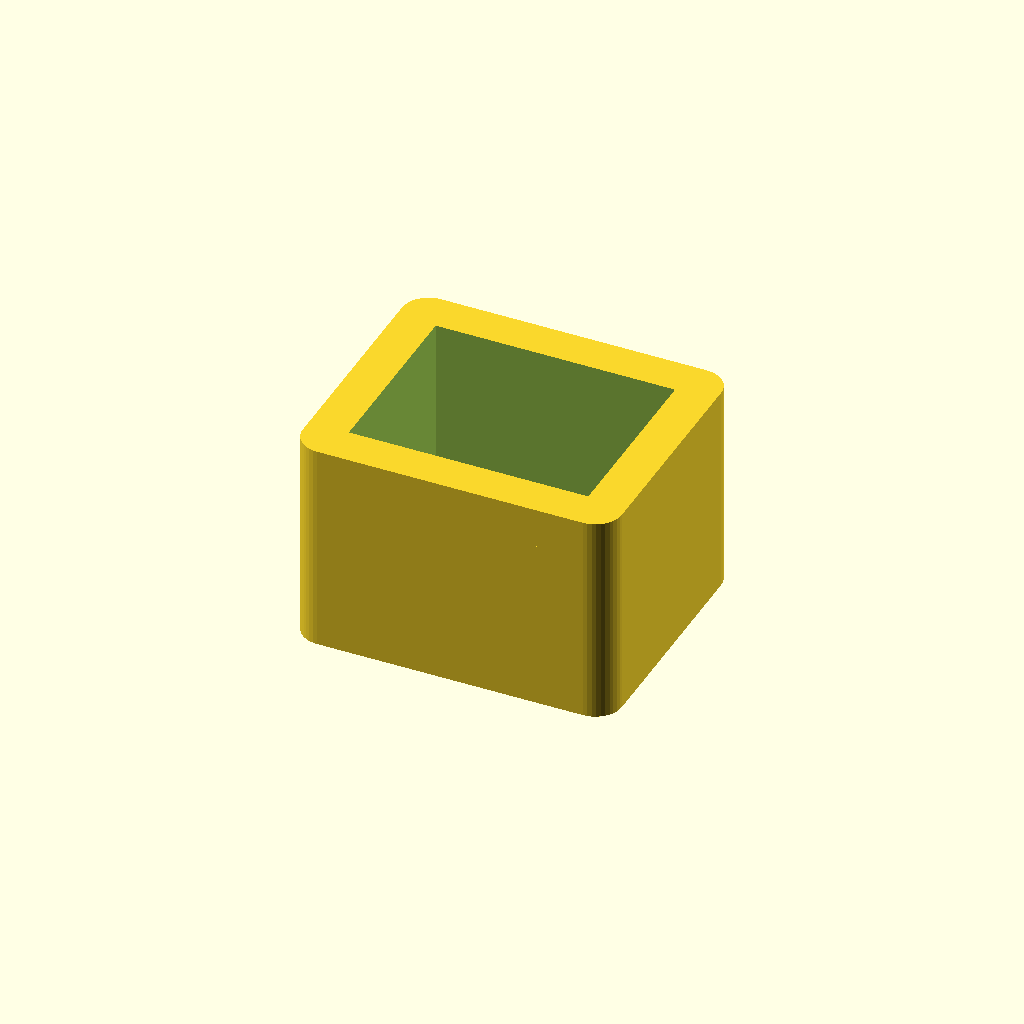
Cell 1 — every parameter at its default value.
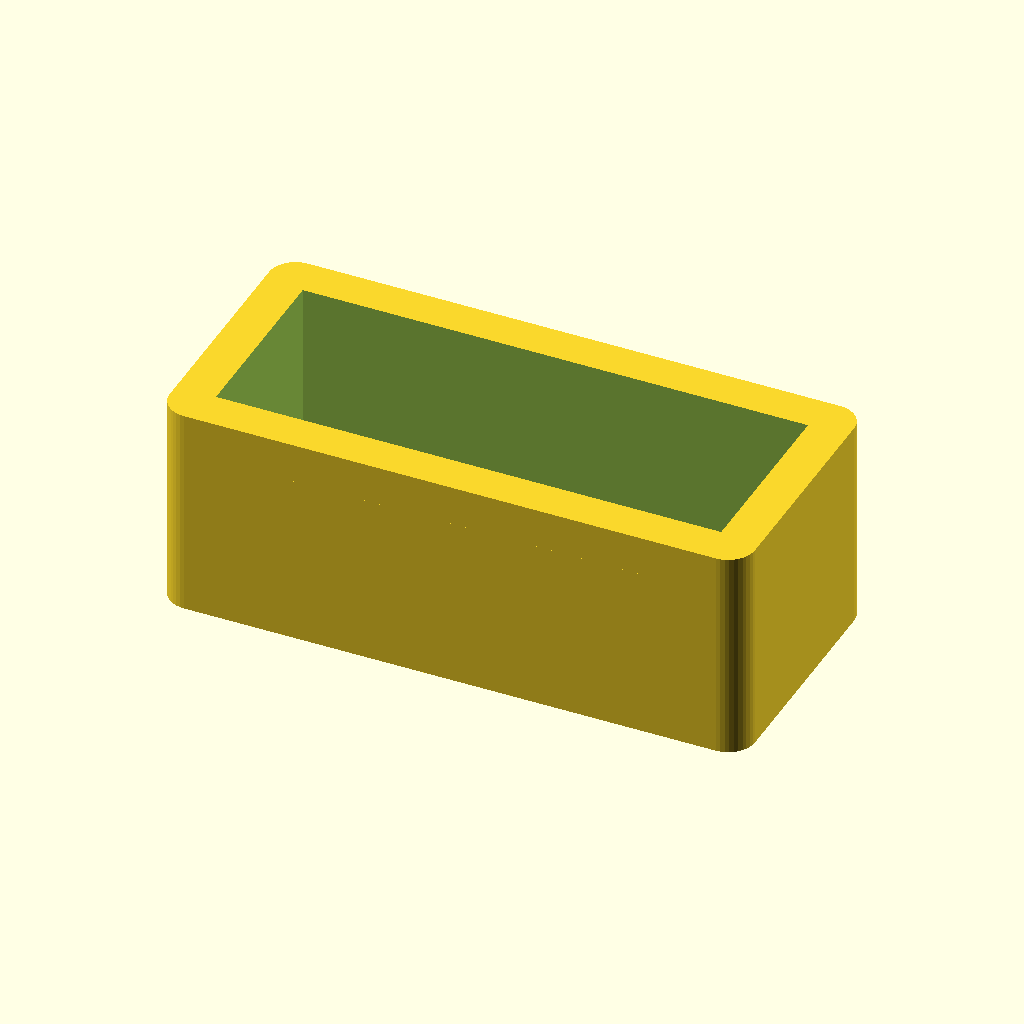
Cell 2: pogo_slot_w = 20 (everything else at default).
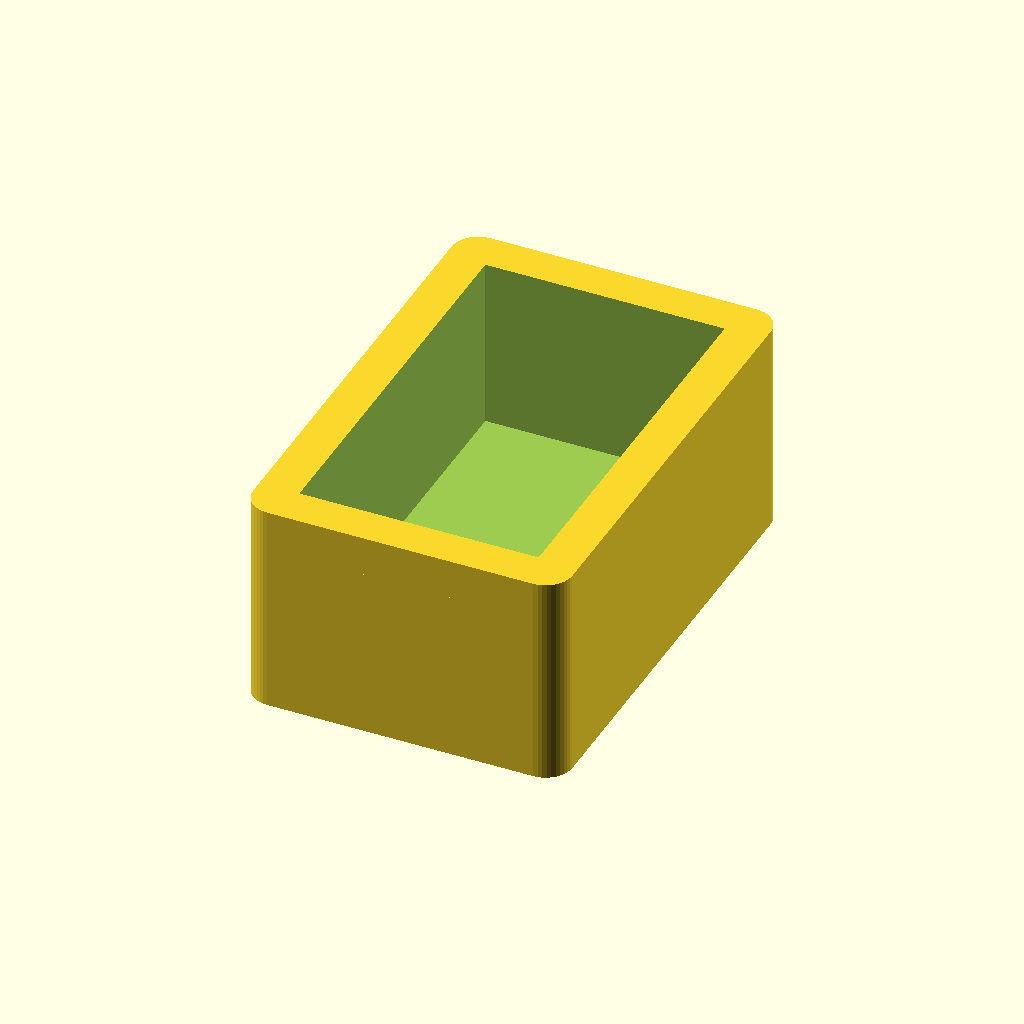
Cell 3: the same model with pogo_slot_h = 16.
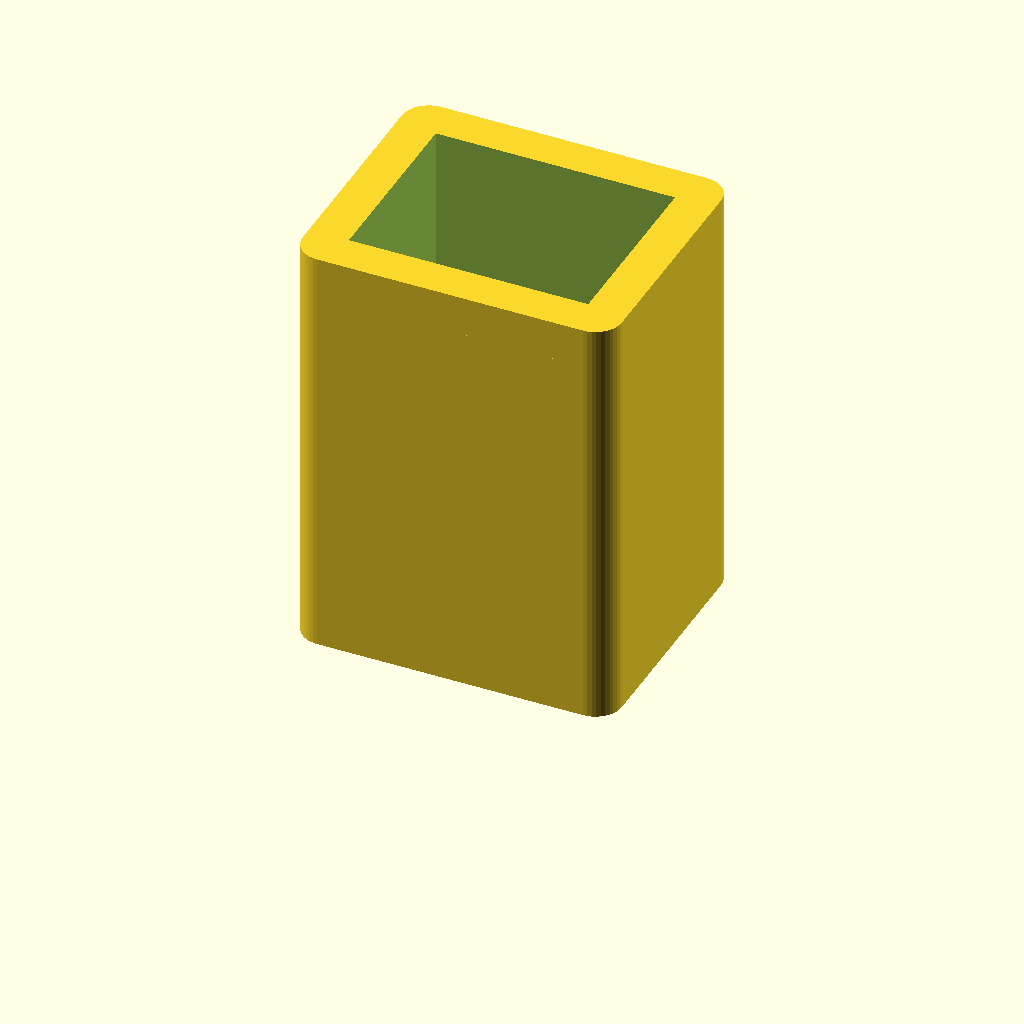
Cell 4: cap_depth = 16 (everything else at default).
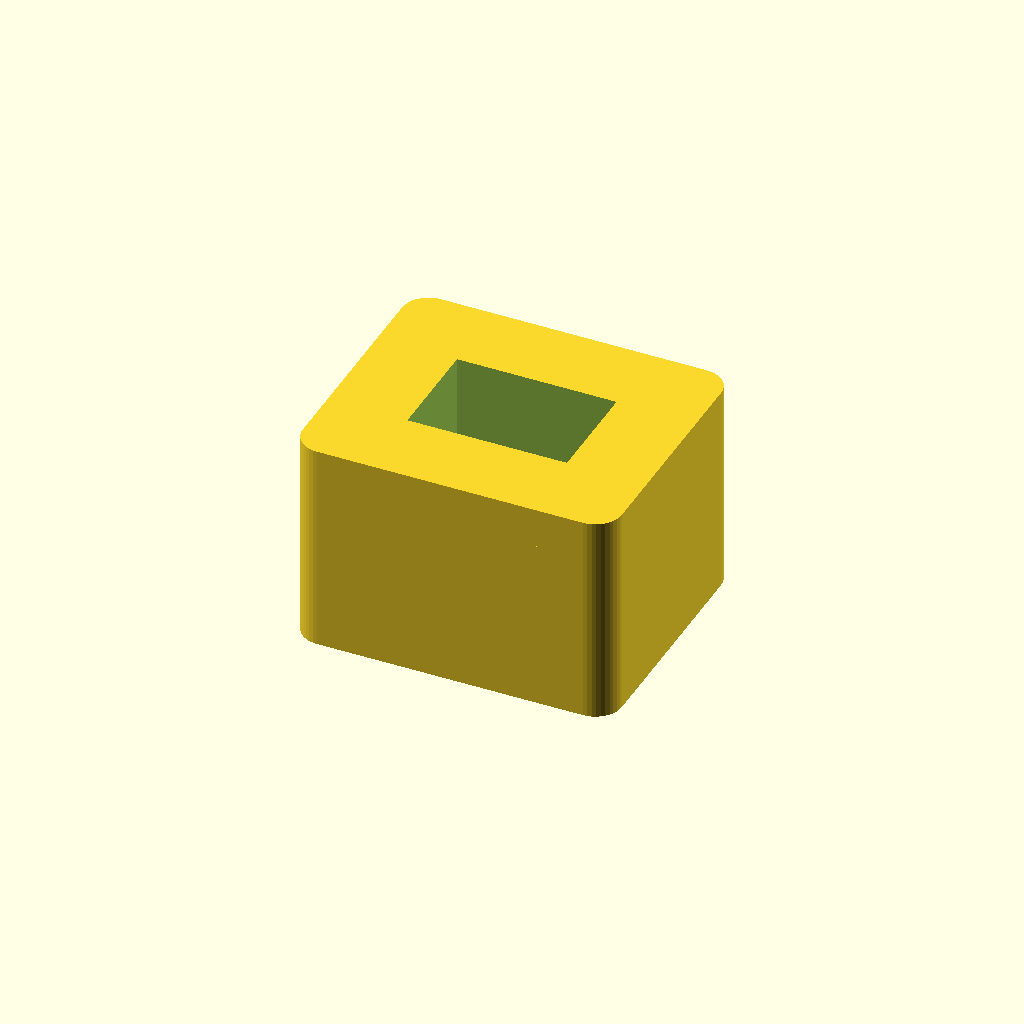
Cell 5: the same model with cap_wall = 3.
One fixed orthographic camera (rotation 55°, 0°, 25°; colour scheme Cornfield) for every cell.
OpenSCAD source file cad/scad/pogo_end_cap.scad:
// =========================================================
// COMPONENT: POGO END CAP — Short-Circuit Prevention Cover
// Revision 1.0
// Created 2026-05-06
//
// Snap-fit cover for the LAST cell in the daisy chain.
// Covers the exposed right-side spring pogo pins to prevent
// accidental short-circuits from metal objects (rings, keys, coins).
// (Audit 6.2)
//
// Print in TPU (flexible, soft — won't scratch, easy snap-on/off).
// Snaps into the right-wall pogo slot of the outer_box.
// =========================================================

// --- 1. PARAMETERS ---

// Must match outer_box.scad pogo slot dimensions
pogo_slot_w      = 10;     // Width of pogo slot in outer_box wall
pogo_slot_h      = 8;      // Height of pogo slot
wall_thickness   = 4;      // outer_box wall thickness

// Cap body
cap_w            = pogo_slot_w + 2;  // 12mm — slightly wider for grip
cap_h            = pogo_slot_h + 2;  // 10mm — slightly taller for grip
cap_depth        = 8;                // How deep the cap inserts into slot
cap_wall         = 1.5;             // Cap shell thickness

// Snap lip — catches on inner edge of pogo slot
// v6.1: 0.5→1.0mm — 0.5 was below FDM layer resolution and gave no real snap (TPU flexes)
snap_lip_h       = 1.0;   // Overhang height
snap_lip_depth   = 1.0;   // How far the lip extends inward

// Rounded edges for comfort
cap_fillet       = 1.0;

$fn = 40;

// --- 2. MODULES ---

module cap_outer() {
    // Main body — rounded rectangle
    hull() {
        for(sx = [-1, 1]) for(sy = [-1, 1]) {
            translate([sx * (cap_w/2 - cap_fillet),
                       sy * (cap_h/2 - cap_fillet), 0])
                cylinder(r=cap_fillet, h=cap_depth);
        }
    }
}

module cap_inner() {
    // Hollow out interior (leave cap_wall thickness on all sides)
    inner_w = cap_w - 2 * cap_wall;
    inner_h = cap_h - 2 * cap_wall;
    translate([-inner_w/2, -inner_h/2, cap_wall])
        cube([inner_w, inner_h, cap_depth]);
}

module snap_lips() {
    // Two snap lips on ±Y sides — catch on pogo slot edge
    for(sy = [-1, 1]) {
        // Lip is a thin ridge near the insertion end
        translate([0, sy * (pogo_slot_h/2 + snap_lip_h/2),
                   cap_depth - snap_lip_depth - 1])
            cube([pogo_slot_w - 2, snap_lip_h, snap_lip_depth], center=true);
    }
}

module end_marker() {
    // Raised ridge on the EXPOSED (outward, Z=0) face so a blind user feels "end of chain".
    // v6.1: 2.4→3.2mm wide, 1.2mm proud — anything narrower distorts on FDM/TPU.
    translate([0, 0, -0.4])
        hull() {
            translate([-3, 0, 0]) cylinder(d=3.2, h=1.6, $fn=20);
            translate([ 3, 0, 0]) cylinder(d=3.2, h=1.6, $fn=20);
        }
}

module pogo_end_cap() {
    union() {
        difference() {
            cap_outer();
            cap_inner();
        }
        snap_lips();
        end_marker();
    }
}

// --- 3. GENERATE ---

pogo_end_cap();

// --- 4. NOTES ---
// Material: TPU (Shore 95A) — flexible for easy snap-on/off
// Print: flat on build plate (cap_depth along Z)
// Usage: snap onto right-side pogo slot of last cell in chain
// Removal: squeeze sides gently, pull outward
Parameter table extracted from the source (name, type, default, range or options):
pogo_slot_w: number, default 10
pogo_slot_h: number, default 8
wall_thickness: number, default 4
cap_depth: number, default 8
cap_wall: number, default 1.5
snap_lip_h: number, default 1
snap_lip_depth: number, default 1
cap_fillet: number, default 1
